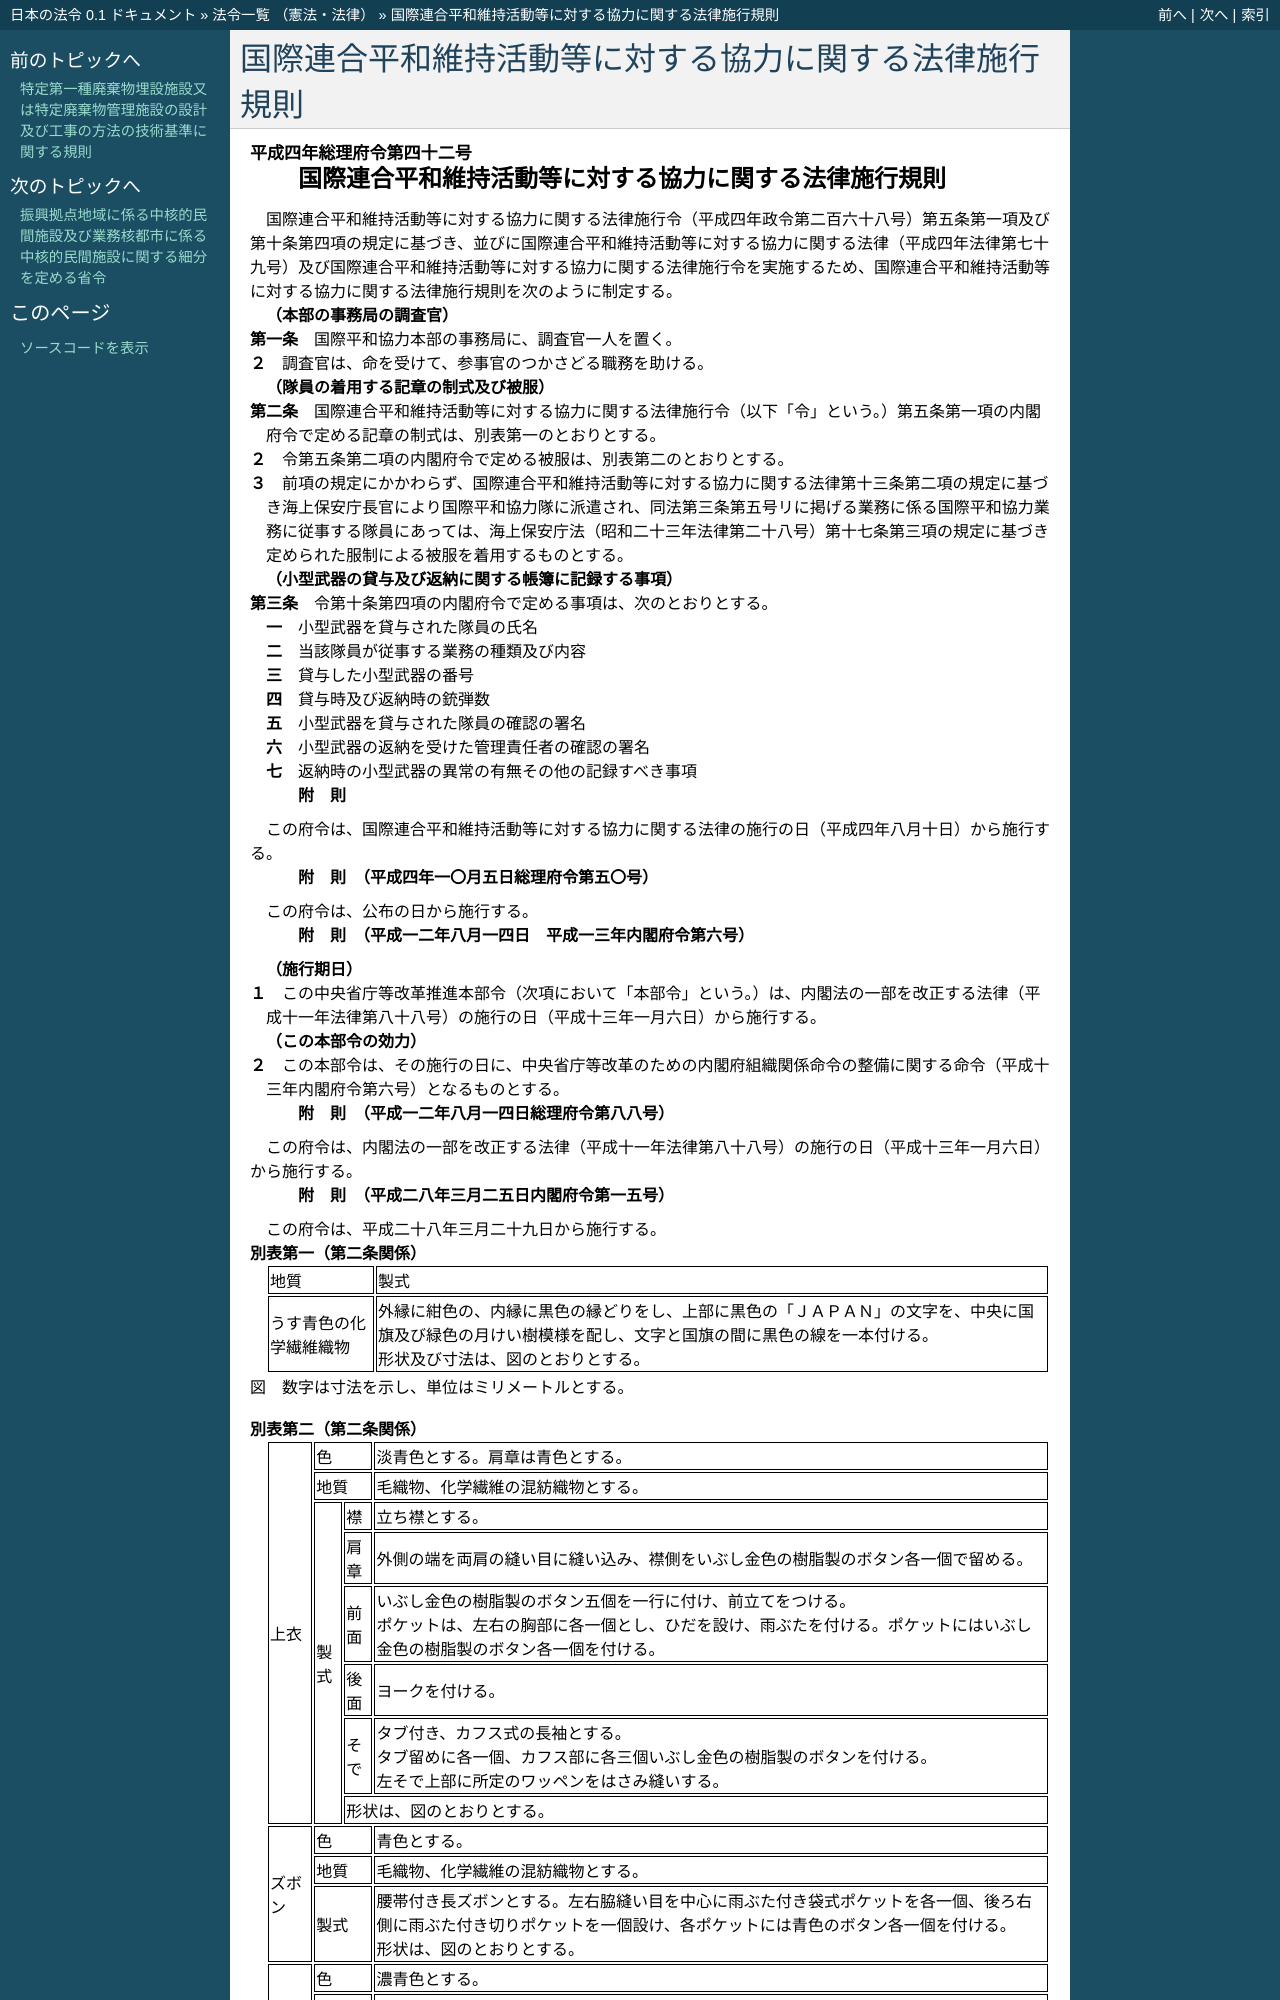

repository: ledmonster/japanese-law · page: doc/404/404M50000002042_20160329_428M60000002015.html · generator: sphinx

.. _404M50000002042_20160329_428M60000002015:

:orphan:

======================================================
国際連合平和維持活動等に対する協力に関する法律施行規則
======================================================

.. raw:: html
    
    
    <main id="contentsLaw" class="active">
    <div id="innerDocument" class="active">
    
    
    
    
    <div style="margin-bottom: 12px;">
    <div id="lawTitleNo" style="font-size: 1.067rem; font-weight: bold;" class="_shokanBoxParent">平成四年総理府令第四十二号<div class="_shokanBox"></div>
    <div class="_inyoBox" id="_inyo_"></div>
    </div>
    <div id="lawTitle" style="margin-left: 3rem; font-size: 1.5rem; font-weight: bold; line-height: 1.25em;" class="_shokanBoxParent">
    <span data-xpath="">国際連合平和維持活動等に対する協力に関する法律施行規則</span><div class="_shokanBox" id="_shokan_"><div class="_shokanBtnIcons"></div></div>
    <div class="_inyoBox" id="_inyo_"></div>
    </div>
    </div><section id="EnactStatement" class="active EnactStatement"><div class="_div_EnactStatement _shokanBoxParent" style="text-indent: 1em;">
    <span data-xpath="">国際連合平和維持活動等に対する協力に関する法律施行令（平成四年政令第二百六十八号）第五条第一項及び第十条第四項の規定に基づき、並びに国際連合平和維持活動等に対する協力に関する法律（平成四年法律第七十九号）及び国際連合平和維持活動等に対する協力に関する法律施行令を実施するため、国際連合平和維持活動等に対する協力に関する法律施行規則を次のように制定する。</span><div class="_shokanBox" id="_shokan_"><div class="_shokanBtnIcons"></div></div>
    <div class="_inyoBox" id="_inyo_"></div>
    </div></section><section id="MainProvision" class="active MainProvision"><section id="" class="active Article"><div style="margin-left: 1em; font-weight: bold;" class="_div_ArticleCaption _shokanBoxParent">
    <span data-xpath="">（本部の事務局の調査官）</span><div class="_shokanBox" id="_shokan_"><div class="_shokanBtnIcons"></div></div>
    <div class="_inyoBox" id="_inyo_"></div>
    </div>
    <div style="margin-left: 1em; text-indent: -1em;" id="" class="_div_ArticleTitle _shokanBoxParent">
    <span style="font-weight: bold;">第一条</span>　<span data-xpath="">国際平和協力本部の事務局に、調査官一人を置く。</span><div class="_shokanBox" id="_shokan_"><div class="_shokanBtnIcons"></div></div>
    <div class="_inyoBox" id="_inyo_"></div>
    </div>
    <div style="margin-left: 1em; text-indent: -1em;" class="_div_ParagraphSentence _shokanBoxParent">
    <span style="font-weight: bold;">２</span>　<span data-xpath="">調査官は、命を受けて、参事官のつかさどる職務を助ける。</span><div class="_shokanBox" id="_shokan_"><div class="_shokanBtnIcons"></div></div>
    <div class="_inyoBox" id="_inyo_"></div>
    </div></section><section id="" class="active Article"><div style="margin-left: 1em; font-weight: bold;" class="_div_ArticleCaption _shokanBoxParent">
    <span data-xpath="">（隊員の着用する記章の制式及び被服）</span><div class="_shokanBox" id="_shokan_"><div class="_shokanBtnIcons"></div></div>
    <div class="_inyoBox" id="_inyo_"></div>
    </div>
    <div style="margin-left: 1em; text-indent: -1em;" id="" class="_div_ArticleTitle _shokanBoxParent">
    <span style="font-weight: bold;">第二条</span>　<span data-xpath="">国際連合平和維持活動等に対する協力に関する法律施行令（以下「令」という。）第五条第一項の内閣府令で定める記章の制式は、別表第一のとおりとする。</span><div class="_shokanBox" id="_shokan_"><div class="_shokanBtnIcons"></div></div>
    <div class="_inyoBox" id="_inyo_"></div>
    </div>
    <div style="margin-left: 1em; text-indent: -1em;" class="_div_ParagraphSentence _shokanBoxParent">
    <span style="font-weight: bold;">２</span>　<span data-xpath="">令第五条第二項の内閣府令で定める被服は、別表第二のとおりとする。</span><div class="_shokanBox" id="_shokan_"><div class="_shokanBtnIcons"></div></div>
    <div class="_inyoBox" id="_inyo_"></div>
    </div>
    <div style="margin-left: 1em; text-indent: -1em;" class="_div_ParagraphSentence _shokanBoxParent">
    <span style="font-weight: bold;">３</span>　<span data-xpath="">前項の規定にかかわらず、国際連合平和維持活動等に対する協力に関する法律第十三条第二項の規定に基づき海上保安庁長官により国際平和協力隊に派遣され、同法第三条第五号リに掲げる業務に係る国際平和協力業務に従事する隊員にあっては、海上保安庁法（昭和二十三年法律第二十八号）第十七条第三項の規定に基づき定められた服制による被服を着用するものとする。</span><div class="_shokanBox" id="_shokan_"><div class="_shokanBtnIcons"></div></div>
    <div class="_inyoBox" id="_inyo_"></div>
    </div></section><section id="" class="active Article"><div style="margin-left: 1em; font-weight: bold;" class="_div_ArticleCaption _shokanBoxParent">
    <span data-xpath="">（小型武器の貸与及び返納に関する帳簿に記録する事項）</span><div class="_shokanBox" id="_shokan_"><div class="_shokanBtnIcons"></div></div>
    <div class="_inyoBox" id="_inyo_"></div>
    </div>
    <div style="margin-left: 1em; text-indent: -1em;" id="" class="_div_ArticleTitle _shokanBoxParent">
    <span style="font-weight: bold;">第三条</span>　<span data-xpath="">令第十条第四項の内閣府令で定める事項は、次のとおりとする。</span><div class="_shokanBox" id="_shokan_"><div class="_shokanBtnIcons"></div></div>
    <div class="_inyoBox" id="_inyo_"></div>
    </div>
    <div id="" style="margin-left: 2em; text-indent: -1em;" class="_div_ItemSentence _shokanBoxParent">
    <span style="font-weight: bold;">一</span>　<span data-xpath="">小型武器を貸与された隊員の氏名</span><div class="_shokanBox" id="_shokan_"><div class="_shokanBtnIcons"></div></div>
    <div class="_inyoBox" id="_inyo_"></div>
    </div>
    <div id="" style="margin-left: 2em; text-indent: -1em;" class="_div_ItemSentence _shokanBoxParent">
    <span style="font-weight: bold;">二</span>　<span data-xpath="">当該隊員が従事する業務の種類及び内容</span><div class="_shokanBox" id="_shokan_"><div class="_shokanBtnIcons"></div></div>
    <div class="_inyoBox" id="_inyo_"></div>
    </div>
    <div id="" style="margin-left: 2em; text-indent: -1em;" class="_div_ItemSentence _shokanBoxParent">
    <span style="font-weight: bold;">三</span>　<span data-xpath="">貸与した小型武器の番号</span><div class="_shokanBox" id="_shokan_"><div class="_shokanBtnIcons"></div></div>
    <div class="_inyoBox" id="_inyo_"></div>
    </div>
    <div id="" style="margin-left: 2em; text-indent: -1em;" class="_div_ItemSentence _shokanBoxParent">
    <span style="font-weight: bold;">四</span>　<span data-xpath="">貸与時及び返納時の銃弾数</span><div class="_shokanBox" id="_shokan_"><div class="_shokanBtnIcons"></div></div>
    <div class="_inyoBox" id="_inyo_"></div>
    </div>
    <div id="" style="margin-left: 2em; text-indent: -1em;" class="_div_ItemSentence _shokanBoxParent">
    <span style="font-weight: bold;">五</span>　<span data-xpath="">小型武器を貸与された隊員の確認の署名</span><div class="_shokanBox" id="_shokan_"><div class="_shokanBtnIcons"></div></div>
    <div class="_inyoBox" id="_inyo_"></div>
    </div>
    <div id="" style="margin-left: 2em; text-indent: -1em;" class="_div_ItemSentence _shokanBoxParent">
    <span style="font-weight: bold;">六</span>　<span data-xpath="">小型武器の返納を受けた管理責任者の確認の署名</span><div class="_shokanBox" id="_shokan_"><div class="_shokanBtnIcons"></div></div>
    <div class="_inyoBox" id="_inyo_"></div>
    </div>
    <div id="" style="margin-left: 2em; text-indent: -1em;" class="_div_ItemSentence _shokanBoxParent">
    <span style="font-weight: bold;">七</span>　<span data-xpath="">返納時の小型武器の異常の有無その他の記録すべき事項</span><div class="_shokanBox" id="_shokan_"><div class="_shokanBtnIcons"></div></div>
    <div class="_inyoBox" id="_inyo_"></div>
    </div></section></section><section id="" class="active SupplProvision"><div class="_div_SupplProvisionLabel SupplProvisionLabel _shokanBoxParent" style="margin-bottom: 10px; margin-left: 3em; font-weight: bold;">
    <span data-xpath="">附　則</span><div class="_shokanBox" id="_shokan_"><div class="_shokanBtnIcons"></div></div>
    <div class="_inyoBox" id="_inyo_"></div>
    </div>
    <section class="active Paragraph"><div style="text-indent: 1em;" class="_div_ParagraphSentence _shokanBoxParent">
    <span data-xpath="">この府令は、国際連合平和維持活動等に対する協力に関する法律の施行の日（平成四年八月十日）から施行する。</span><div class="_shokanBox" id="_shokan_"><div class="_shokanBtnIcons"></div></div>
    <div class="_inyoBox" id="_inyo_"></div>
    </div></section></section><section id="" class="active SupplProvision"><div class="_div_SupplProvisionLabel SupplProvisionLabel _shokanBoxParent" style="margin-bottom: 10px; margin-left: 3em; font-weight: bold;">
    <span data-xpath="">附　則</span>　（平成四年一〇月五日総理府令第五〇号）<div class="_shokanBox" id="_shokan_"><div class="_shokanBtnIcons"></div></div>
    <div class="_inyoBox" id="_inyo_"></div>
    </div>
    <section class="active Paragraph"><div style="text-indent: 1em;" class="_div_ParagraphSentence _shokanBoxParent">
    <span data-xpath="">この府令は、公布の日から施行する。</span><div class="_shokanBox" id="_shokan_"><div class="_shokanBtnIcons"></div></div>
    <div class="_inyoBox" id="_inyo_"></div>
    </div></section></section><section id="" class="active SupplProvision"><div class="_div_SupplProvisionLabel SupplProvisionLabel _shokanBoxParent" style="margin-bottom: 10px; margin-left: 3em; font-weight: bold;">
    <span data-xpath="">附　則</span>　（平成一二年八月一四日　平成一三年内閣府令第六号）<div class="_shokanBox" id="_shokan_"><div class="_shokanBtnIcons"></div></div>
    <div class="_inyoBox" id="_inyo_"></div>
    </div>
    <section class="active Paragraph"><div id="" style="margin-left: 1em; font-weight: bold;" class="_div_ParagraphCaption _shokanBoxParent">
    <span data-xpath="">（施行期日）</span><div class="_shokanBox"></div>
    <div class="_inyoBox"></div>
    </div>
    <div style="margin-left: 1em; text-indent: -1em;" class="_div_ParagraphSentence _shokanBoxParent">
    <span style="font-weight: bold;">１</span>　<span data-xpath="">この中央省庁等改革推進本部令（次項において「本部令」という。）は、内閣法の一部を改正する法律（平成十一年法律第八十八号）の施行の日（平成十三年一月六日）から施行する。</span><div class="_shokanBox" id="_shokan_"><div class="_shokanBtnIcons"></div></div>
    <div class="_inyoBox" id="_inyo_"></div>
    </div></section><section class="active Paragraph"><div id="" style="margin-left: 1em; font-weight: bold;" class="_div_ParagraphCaption _shokanBoxParent">
    <span data-xpath="">（この本部令の効力）</span><div class="_shokanBox"></div>
    <div class="_inyoBox"></div>
    </div>
    <div style="margin-left: 1em; text-indent: -1em;" class="_div_ParagraphSentence _shokanBoxParent">
    <span style="font-weight: bold;">２</span>　<span data-xpath="">この本部令は、その施行の日に、中央省庁等改革のための内閣府組織関係命令の整備に関する命令（平成十三年内閣府令第六号）となるものとする。</span><div class="_shokanBox" id="_shokan_"><div class="_shokanBtnIcons"></div></div>
    <div class="_inyoBox" id="_inyo_"></div>
    </div></section></section><section id="" class="active SupplProvision"><div class="_div_SupplProvisionLabel SupplProvisionLabel _shokanBoxParent" style="margin-bottom: 10px; margin-left: 3em; font-weight: bold;">
    <span data-xpath="">附　則</span>　（平成一二年八月一四日総理府令第八八号）<div class="_shokanBox" id="_shokan_"><div class="_shokanBtnIcons"></div></div>
    <div class="_inyoBox" id="_inyo_"></div>
    </div>
    <section class="active Paragraph"><div style="text-indent: 1em;" class="_div_ParagraphSentence _shokanBoxParent">
    <span data-xpath="">この府令は、内閣法の一部を改正する法律（平成十一年法律第八十八号）の施行の日（平成十三年一月六日）から施行する。</span><div class="_shokanBox" id="_shokan_"><div class="_shokanBtnIcons"></div></div>
    <div class="_inyoBox" id="_inyo_"></div>
    </div></section></section><section id="" class="active SupplProvision"><div class="_div_SupplProvisionLabel SupplProvisionLabel _shokanBoxParent" style="margin-bottom: 10px; margin-left: 3em; font-weight: bold;">
    <span data-xpath="">附　則</span>　（平成二八年三月二五日内閣府令第一五号）<div class="_shokanBox" id="_shokan_"><div class="_shokanBtnIcons"></div></div>
    <div class="_inyoBox" id="_inyo_"></div>
    </div>
    <section class="active Paragraph"><div style="text-indent: 1em;" class="_div_ParagraphSentence _shokanBoxParent">
    <span data-xpath="">この府令は、平成二十八年三月二十九日から施行する。</span><div class="_shokanBox" id="_shokan_"><div class="_shokanBtnIcons"></div></div>
    <div class="_inyoBox" id="_inyo_"></div>
    </div></section></section><section id="" class="active AppdxTable"><div style="font-weight:600;" class="_div_AppdxTableTitle _shokanBoxParent">別表第一（第二条関係）<div class="_shokanBox" id="_shokan_"><div class="_shokanBtnIcons"></div></div>
    <div class="_inyoBox" id="_inyo_"></div>
    </div>
    <div class="_shokanBoxParent">
    <table class="Table" style="margin-left: 1em;">
    <tr class="TableRow">
    <td style="border-top: black solid 1px; border-bottom: black solid 1px; border-left: black solid 1px; border-right: black solid 1px;" class="col-pad"><div><span data-xpath="">地質</span></div></td>
    <td style="border-top: black solid 1px; border-bottom: black solid 1px; border-left: black solid 1px; border-right: black solid 1px;" class="col-pad"><div><span data-xpath="">製式</span></div></td>
    </tr>
    <tr class="TableRow">
    <td style="border-top: black solid 1px; border-bottom: black solid 1px; border-left: black solid 1px; border-right: black solid 1px;" class="col-pad"><div><span data-xpath="">うす青色の化学繊維織物</span></div></td>
    <td style="border-top: black solid 1px; border-bottom: black solid 1px; border-left: black solid 1px; border-right: black solid 1px;" class="col-pad"><div>
    <span data-xpath="">外縁に紺色の、内縁に黒色の縁どりをし、上部に黒色の「ＪＡＰＡＮ」の文字を、中央に国旗及び緑色の月けい樹模様を配し、文字と国旗の間に黒色の線を一本付ける。</span><br><span data-xpath="">形状及び寸法は、図のとおりとする。</span>
    </div></td>
    </tr>
    </table>
    <div class="_shokanBox"></div>
    <div class="_inyoBox"></div>
    </div></section><section id="" class="active AppdxFig"><div class="_div_AppdxFigTitle _shokanBoxParent">図　数字は寸法を示し、単位はミリメートルとする。<div class="_shokanBox" id="_shokan_"><div class="_shokanBtnIcons"></div></div>
    <div class="_inyoBox" id="_inyo_"></div>
    </div>
    <div style="margin-left:1em;" class="_div_Fig"><img src="/./pict/H04F03101000042-001.jpg" alt="" class="Fig"></div></section><section id="" class="active AppdxTable"><div style="font-weight:600;" class="_div_AppdxTableTitle _shokanBoxParent">別表第二（第二条関係）<div class="_shokanBox" id="_shokan_"><div class="_shokanBtnIcons"></div></div>
    <div class="_inyoBox" id="_inyo_"></div>
    </div>
    <div class="_shokanBoxParent">
    <table class="Table" style="margin-left: 1em;">
    <tr class="TableRow">
    <td style="border-top: black solid 1px; border-bottom: black solid 1px; border-left: black solid 1px; border-right: black solid 1px;" class="col-pad" rowspan="8"><div><span data-xpath="">上衣</span></div></td>
    <td style="border-top: black solid 1px; border-bottom: black solid 1px; border-left: black solid 1px; border-right: black solid 1px;" class="col-pad" colspan="2"><div><span data-xpath="">色</span></div></td>
    <td style="border-top: black solid 1px; border-bottom: black solid 1px; border-left: black solid 1px; border-right: black solid 1px;" class="col-pad"><div><span data-xpath="">淡青色とする。肩章は青色とする。</span></div></td>
    </tr>
    <tr class="TableRow">
    <td style="border-top: black solid 1px; border-bottom: black solid 1px; border-left: black solid 1px; border-right: black solid 1px;" class="col-pad" colspan="2"><div><span data-xpath="">地質</span></div></td>
    <td style="border-top: black solid 1px; border-bottom: black solid 1px; border-left: black solid 1px; border-right: black solid 1px;" class="col-pad"><div><span data-xpath="">毛織物、化学繊維の混紡織物とする。</span></div></td>
    </tr>
    <tr class="TableRow">
    <td style="border-top: black solid 1px; border-bottom: black solid 1px; border-left: black solid 1px; border-right: black solid 1px;" class="col-pad" rowspan="6"><div><span data-xpath="">製式</span></div></td>
    <td style="border-top: black solid 1px; border-bottom: black solid 1px; border-left: black solid 1px; border-right: black solid 1px;" class="col-pad"><div><span data-xpath="">襟</span></div></td>
    <td style="border-top: black solid 1px; border-bottom: black solid 1px; border-left: black solid 1px; border-right: black solid 1px;" class="col-pad"><div><span data-xpath="">立ち襟とする。</span></div></td>
    </tr>
    <tr class="TableRow">
    <td style="border-top: black solid 1px; border-bottom: black solid 1px; border-left: black solid 1px; border-right: black solid 1px;" class="col-pad"><div><span data-xpath="">肩章</span></div></td>
    <td style="border-top: black solid 1px; border-bottom: black solid 1px; border-left: black solid 1px; border-right: black solid 1px;" class="col-pad"><div><span data-xpath="">外側の端を両肩の縫い目に縫い込み、襟側をいぶし金色の樹脂製のボタン各一個で留める。</span></div></td>
    </tr>
    <tr class="TableRow">
    <td style="border-top: black solid 1px; border-bottom: black solid 1px; border-left: black solid 1px; border-right: black solid 1px;" class="col-pad"><div><span data-xpath="">前面</span></div></td>
    <td style="border-top: black solid 1px; border-bottom: black solid 1px; border-left: black solid 1px; border-right: black solid 1px;" class="col-pad"><div>
    <span data-xpath="">いぶし金色の樹脂製のボタン五個を一行に付け、前立てをつける。</span><br><span data-xpath="">ポケットは、左右の胸部に各一個とし、ひだを設け、雨ぶたを付ける。ポケットにはいぶし金色の樹脂製のボタン各一個を付ける。</span>
    </div></td>
    </tr>
    <tr class="TableRow">
    <td style="border-top: black solid 1px; border-bottom: black solid 1px; border-left: black solid 1px; border-right: black solid 1px;" class="col-pad"><div><span data-xpath="">後面</span></div></td>
    <td style="border-top: black solid 1px; border-bottom: black solid 1px; border-left: black solid 1px; border-right: black solid 1px;" class="col-pad"><div><span data-xpath="">ヨークを付ける。</span></div></td>
    </tr>
    <tr class="TableRow">
    <td style="border-top: black solid 1px; border-bottom: black solid 1px; border-left: black solid 1px; border-right: black solid 1px;" class="col-pad"><div><span data-xpath="">そで</span></div></td>
    <td style="border-top: black solid 1px; border-bottom: black solid 1px; border-left: black solid 1px; border-right: black solid 1px;" class="col-pad"><div>
    <span data-xpath="">タブ付き、カフス式の長袖とする。</span><br><span data-xpath="">タブ留めに各一個、カフス部に各三個いぶし金色の樹脂製のボタンを付ける。</span><br><span data-xpath="">左そで上部に所定のワッペンをはさみ縫いする。</span>
    </div></td>
    </tr>
    <tr class="TableRow"><td style="border-top: black solid 1px; border-bottom: black solid 1px; border-left: black solid 1px; border-right: black solid 1px;" class="col-pad" colspan="2"><div><span data-xpath="">形状は、図のとおりとする。</span></div></td></tr>
    <tr class="TableRow">
    <td style="border-top: black solid 1px; border-bottom: black solid 1px; border-left: black solid 1px; border-right: black solid 1px;" class="col-pad" rowspan="3"><div><span data-xpath="">ズボン</span></div></td>
    <td style="border-top: black solid 1px; border-bottom: black solid 1px; border-left: black solid 1px; border-right: black solid 1px;" class="col-pad" colspan="2"><div><span data-xpath="">色</span></div></td>
    <td style="border-top: black solid 1px; border-bottom: black solid 1px; border-left: black solid 1px; border-right: black solid 1px;" class="col-pad"><div><span data-xpath="">青色とする。</span></div></td>
    </tr>
    <tr class="TableRow">
    <td style="border-top: black solid 1px; border-bottom: black solid 1px; border-left: black solid 1px; border-right: black solid 1px;" class="col-pad" colspan="2"><div><span data-xpath="">地質</span></div></td>
    <td style="border-top: black solid 1px; border-bottom: black solid 1px; border-left: black solid 1px; border-right: black solid 1px;" class="col-pad"><div><span data-xpath="">毛織物、化学繊維の混紡織物とする。</span></div></td>
    </tr>
    <tr class="TableRow">
    <td style="border-top: black solid 1px; border-bottom: black solid 1px; border-left: black solid 1px; border-right: black solid 1px;" class="col-pad" colspan="2"><div><span data-xpath="">製式</span></div></td>
    <td style="border-top: black solid 1px; border-bottom: black solid 1px; border-left: black solid 1px; border-right: black solid 1px;" class="col-pad"><div>
    <span data-xpath="">腰帯付き長ズボンとする。左右脇縫い目を中心に雨ぶた付き袋式ポケットを各一個、後ろ右側に雨ぶた付き切りポケットを一個設け、各ポケットには青色のボタン各一個を付ける。</span><br><span data-xpath="">形状は、図のとおりとする。</span>
    </div></td>
    </tr>
    <tr class="TableRow">
    <td sty
